Dataset: Dataset (GitHub, mfsatya/PlantSeedlings-Classification). Classes: black-grass, charlock, small-flowered cranesbill, sugar beet, cleavers, common chickweed, common wheat, fat hen, loose silky-bent, maize, scentless mayweed, shepherds purse.

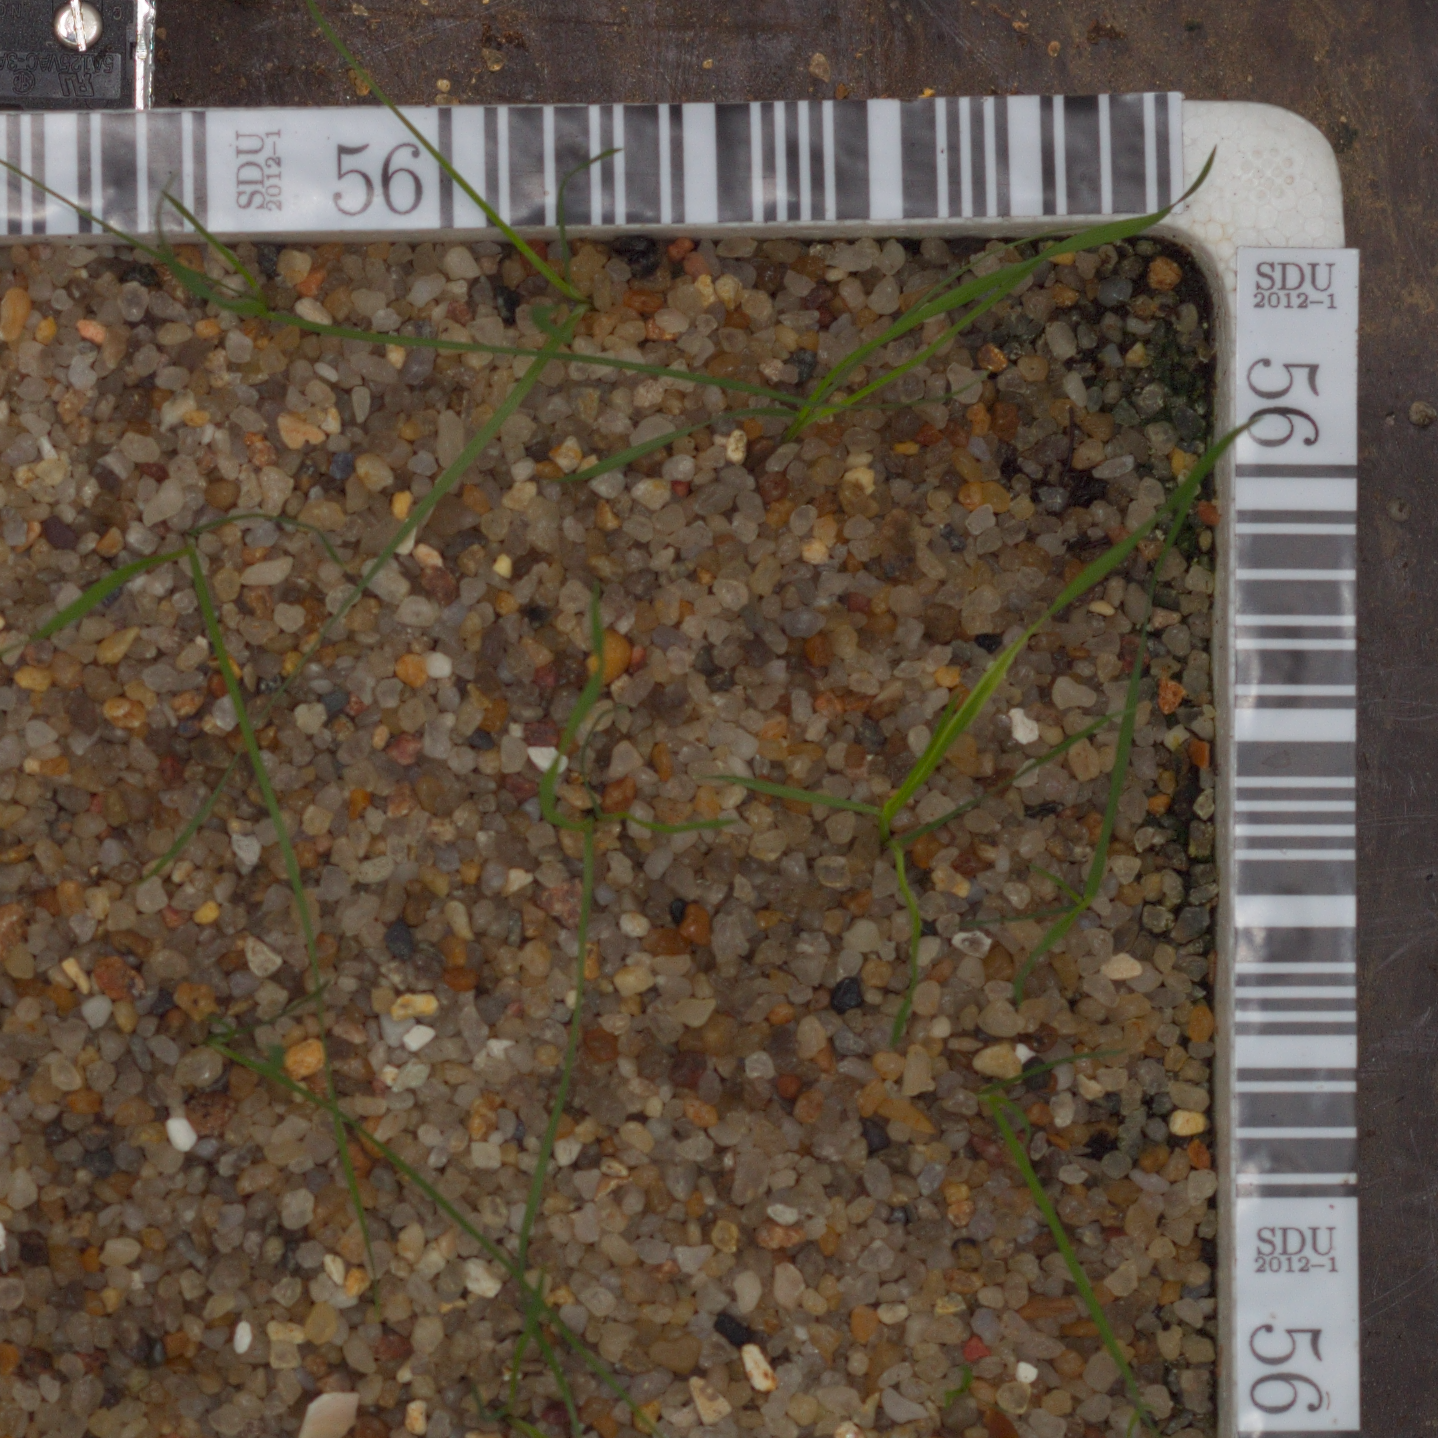
Label: loose silky-bent

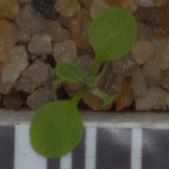
Label: shepherds purse

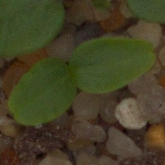
Label: cleavers

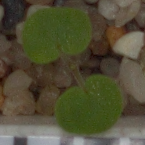
Label: small-flowered cranesbill

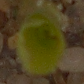
Label: maize

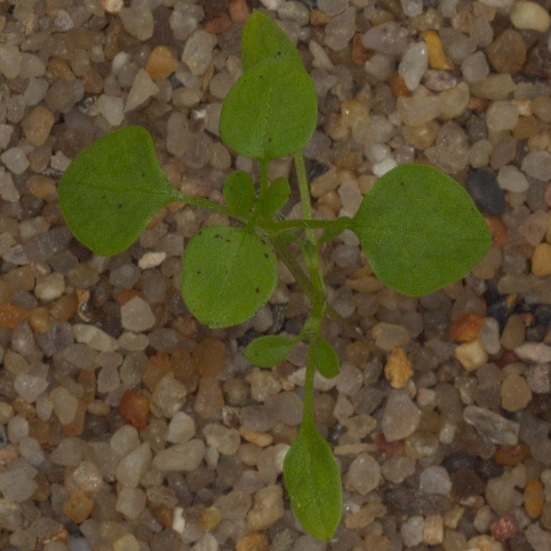
Label: common chickweed
